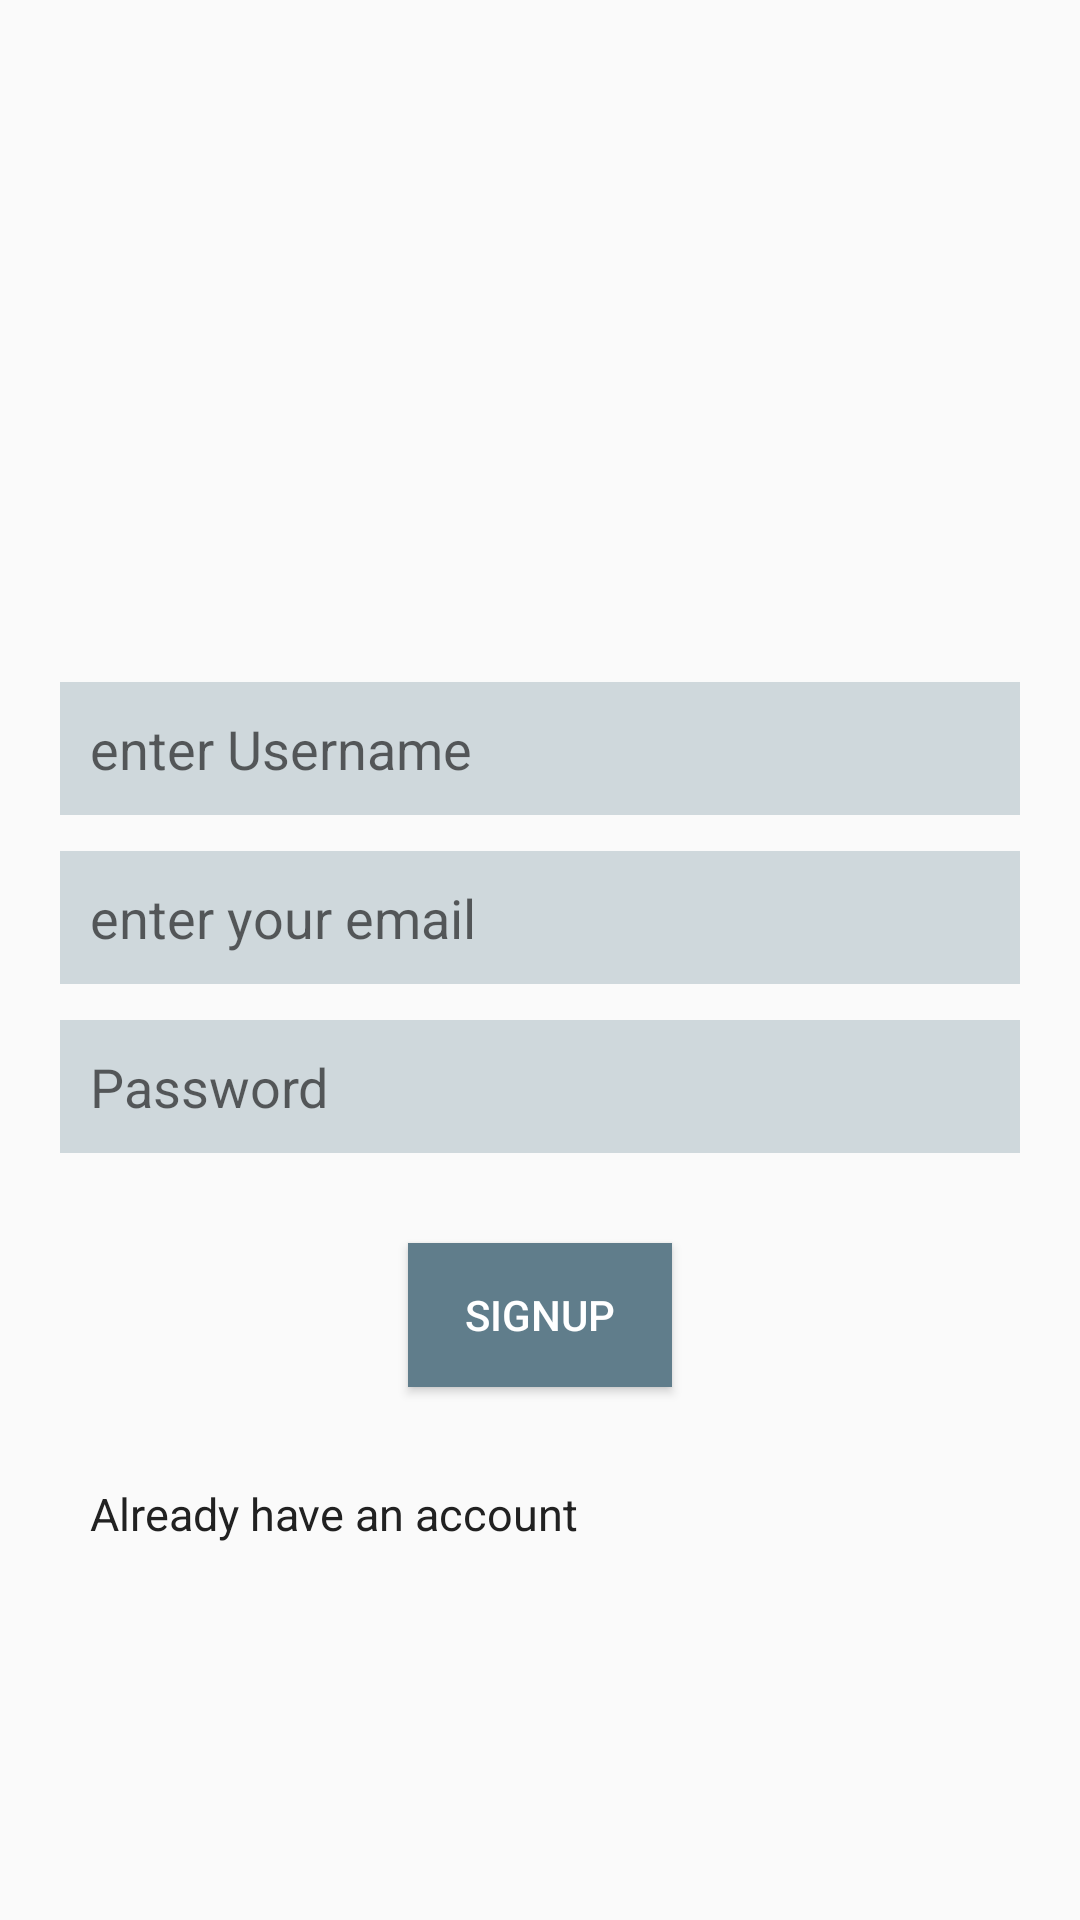

Android layout source for this screen:
<!-- AndroidManifest.xml: application theme AppTheme -->
<!-- res/layout/activity_signup.xml -->
<?xml version="1.0" encoding="utf-8"?>
<RelativeLayout xmlns:android="http://schemas.android.com/apk/res/android"
    xmlns:app="http://schemas.android.com/apk/res-auto"
    xmlns:tools="http://schemas.android.com/tools"
    android:layout_width="match_parent"
    android:layout_height="match_parent"
    tools:context=".SignUp"
    android:background="@drawable/start_background">

    <RelativeLayout
        android:layout_width="match_parent"
        android:layout_height="wrap_content"
        android:layout_centerInParent="true"
        android:layout_centerHorizontal="true"
        android:layout_marginHorizontal="20dp">

        <ImageView
            android:id="@+id/image"
            android:layout_width="70dp"
            android:layout_height="70dp"
            android:layout_centerHorizontal="true"
            android:layout_marginBottom="30dp"
            android:src="@drawable/chats" />

        <EditText
            android:id="@+id/username"
            android:layout_width="match_parent"
            android:layout_height="wrap_content"
            android:autofillHints=""
            android:background="@color/bluegeay300"
            android:ems="10"
            android:hint="@string/username"
            android:inputType="textPersonName"
            android:padding="10dp"
            android:layout_below="@+id/image"
            android:layout_marginTop="12dp"/>

        <EditText
            android:id="@+id/email"
            android:layout_width="match_parent"
            android:layout_height="wrap_content"
            android:autofillHints=""
            android:background="@color/bluegeay300"
            android:ems="10"
            android:hint="@string/email"
            android:inputType="textEmailAddress"
            android:padding="10dp"
            android:layout_below="@+id/username"
            android:layout_marginTop="12dp"/>

        <EditText
            android:id="@+id/password"
            android:layout_width="match_parent"
            android:layout_height="wrap_content"
            android:autofillHints=""
            android:background="@color/bluegeay300"
            android:ems="10"
            android:hint="@string/password"
            android:inputType="textPassword"
            android:padding="10dp"
            android:layout_below="@+id/email"
            android:layout_marginTop="12dp"/>

        <Button
            android:id="@+id/registerButton"
            android:layout_width="wrap_content"
            android:layout_height="wrap_content"
            android:background="@color/bluegeay500"
            android:padding="10dp"
            android:text="@string/signup"
            android:textColor="#FFFFFF"
            android:layout_below="@+id/password"
            android:layout_marginBottom="10dp"
            android:layout_marginTop="30dp"
            android:layout_centerHorizontal="true"/>

        <TextView
            android:layout_width="wrap_content"
            android:layout_height="wrap_content"
            android:id="@+id/already_account"
            android:text="@string/haveaccount"
            android:textColor="@color/black"
            android:padding="10dp"
            android:textSize="15sp"
            android:layout_below="@id/registerButton"
            android:layout_marginTop="12dp"
            android:layout_alignParentLeft="true" />


    </RelativeLayout>
</RelativeLayout>
<!-- resources referenced by this layout -->
<resources>
  <color name="black">#212121</color>
  <color name="bluegeay300">#CFD8DC</color>
  <color name="bluegeay500">#607D8B</color>
  <!-- drawable start_background (drawable) -->
  <?xml version="1.0" encoding="utf-8"?>
  <layer-list xmlns:android="http://schemas.android.com/apk/res/android">
  
      <item>
          <bitmap
              android:alpha="0.3"
              android:src="@drawable/signupbackground">
  
          </bitmap>
      </item>
  </layer-list>
  <string name="email">enter your email</string>
  <string name="haveaccount">Already have an account</string>
  <string name="password">Password</string>
  <string name="signup">SIGNUP</string>
  <string name="username">enter Username</string>
  <style name="AppTheme" parent="Theme.AppCompat.Light.NoActionBar">
          
          <item name="colorPrimary">@color/gray_900</item>
          <item name="colorPrimaryDark">@color/gray_900</item>
          <item name="colorAccent">@color/colorAccent</item>
          <item name="android:itemBackground">@color/gray_400</item>
      </style>
  <color name="gray_900">#212121</color>
  <color name="colorAccent">#232845</color>
  <color name="gray_400">#BDBDBD</color>
</resources>
